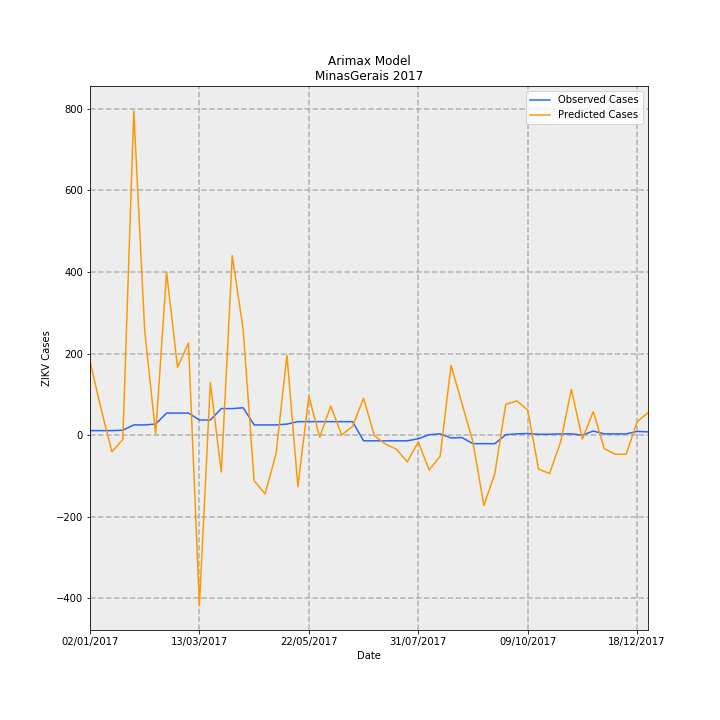

The table this chart was drawn from, first rows:
Date, predictions_incidence, observed_incidence, Predicted Cases, Observed Cases, error
02/01/2017, 0.8556, 0.05208, 180.7, 11.0, -169.7
09/01/2017, 0.3111, 0.05208, 65.71, 11.0, -54.71
16/01/2017, -0.1943, 0.05208, -41.04, 11.0, 52.04
23/01/2017, -0.05026, 0.05682, -10.61, 12, 22.61
30/01/2017, 3.761, 0.1184, 794.4, 25, -769.4
06/02/2017, 1.21, 0.1184, 255.6, 25, -230.6
13/02/2017, 0.01666, 0.1278, 3.519, 27.0, 23.48
20/02/2017, 1.892, 0.2557, 399.6, 54.0, -345.6
27/02/2017, 0.7854, 0.2557, 165.9, 54.0, -111.9
06/03/2017, 1.069, 0.2557, 225.7, 54.0, -171.7
13/03/2017, -1.976, 0.1752, -417.3, 37, 454.3
20/03/2017, 0.6091, 0.1752, 128.6, 37, -91.64
27/03/2017, -0.4285, 0.3078, -90.51, 65.0, 155.5
03/04/2017, 2.085, 0.3078, 440.2, 65.0, -375.2
10/04/2017, 1.226, 0.3172, 258.9, 67.0, -191.9
17/04/2017, -0.5303, 0.1184, -112, 25, 137
24/04/2017, -0.6812, 0.1184, -143.9, 25, 168.9
01/05/2017, -0.2183, 0.1184, -46.11, 25, 71.11
08/05/2017, 0.928, 0.1278, 196, 27.0, -169
15/05/2017, -0.599, 0.1563, -126.5, 33.0, 159.5
22/05/2017, 0.4494, 0.1563, 94.91, 33.0, -61.91
29/05/2017, -0.02383, 0.1563, -5.032, 33.0, 38.03
05/06/2017, 0.3374, 0.1563, 71.25, 33.0, -38.25
12/06/2017, 0.002367, 0.1563, 0.4999, 33.0, 32.5
19/06/2017, 0.1002, 0.1563, 21.17, 33.0, 11.83
26/06/2017, 0.4281, -0.06629, 90.4, -14.0, -104.4
03/07/2017, -0.007255, -0.06629, -1.532, -14.0, -12.47
10/07/2017, -0.1028, -0.06629, -21.71, -14.0, 7.71
17/07/2017, -0.1639, -0.06629, -34.61, -14.0, 20.61
24/07/2017, -0.3102, -0.06629, -65.51, -14.0, 51.51
31/07/2017, -0.0783, -0.04261, -16.54, -9, 7.537
07/08/2017, -0.4049, 0.004735, -85.51, 1, 86.51
14/08/2017, -0.2452, 0.0142, -51.78, 3, 54.78
21/08/2017, 0.8099, -0.03314, 171.1, -7.0, -178.1
28/08/2017, 0.3642, -0.02841, 76.91, -6, -82.91
04/09/2017, -0.08011, -0.09943, -16.92, -21.0, -4.081
11/09/2017, -0.8168, -0.09943, -172.5, -21.0, 151.5
18/09/2017, -0.4459, -0.09943, -94.16, -21.0, 73.16
25/09/2017, 0.357, 0.004735, 75.4, 1, -74.4
02/10/2017, 0.3966, 0.0142, 83.77, 3, -80.77
09/10/2017, 0.2931, 0.01894, 61.91, 4, -57.91
16/10/2017, -0.3952, 0.00947, -83.47, 2, 85.47
23/10/2017, -0.4464, 0.00947, -94.28, 2, 96.28
30/10/2017, -0.08438, 0.0142, -17.82, 3, 20.82
06/11/2017, 0.5301, 0.0142, 111.9, 3, -108.9
13/11/2017, -0.04585, 0.0, -9.682, 0.0, 9.682
20/11/2017, 0.273, 0.04735, 57.65, 10, -47.65
27/11/2017, -0.1568, 0.0142, -33.11, 3, 36.11
04/12/2017, -0.2214, 0.0142, -46.75, 3, 49.75
11/12/2017, -0.2234, 0.0142, -47.18, 3, 50.18
18/12/2017, 0.1533, 0.04261, 32.37, 9, -23.37
25/12/2017, 0.2603, 0.03788, 54.97, 8, -46.97
